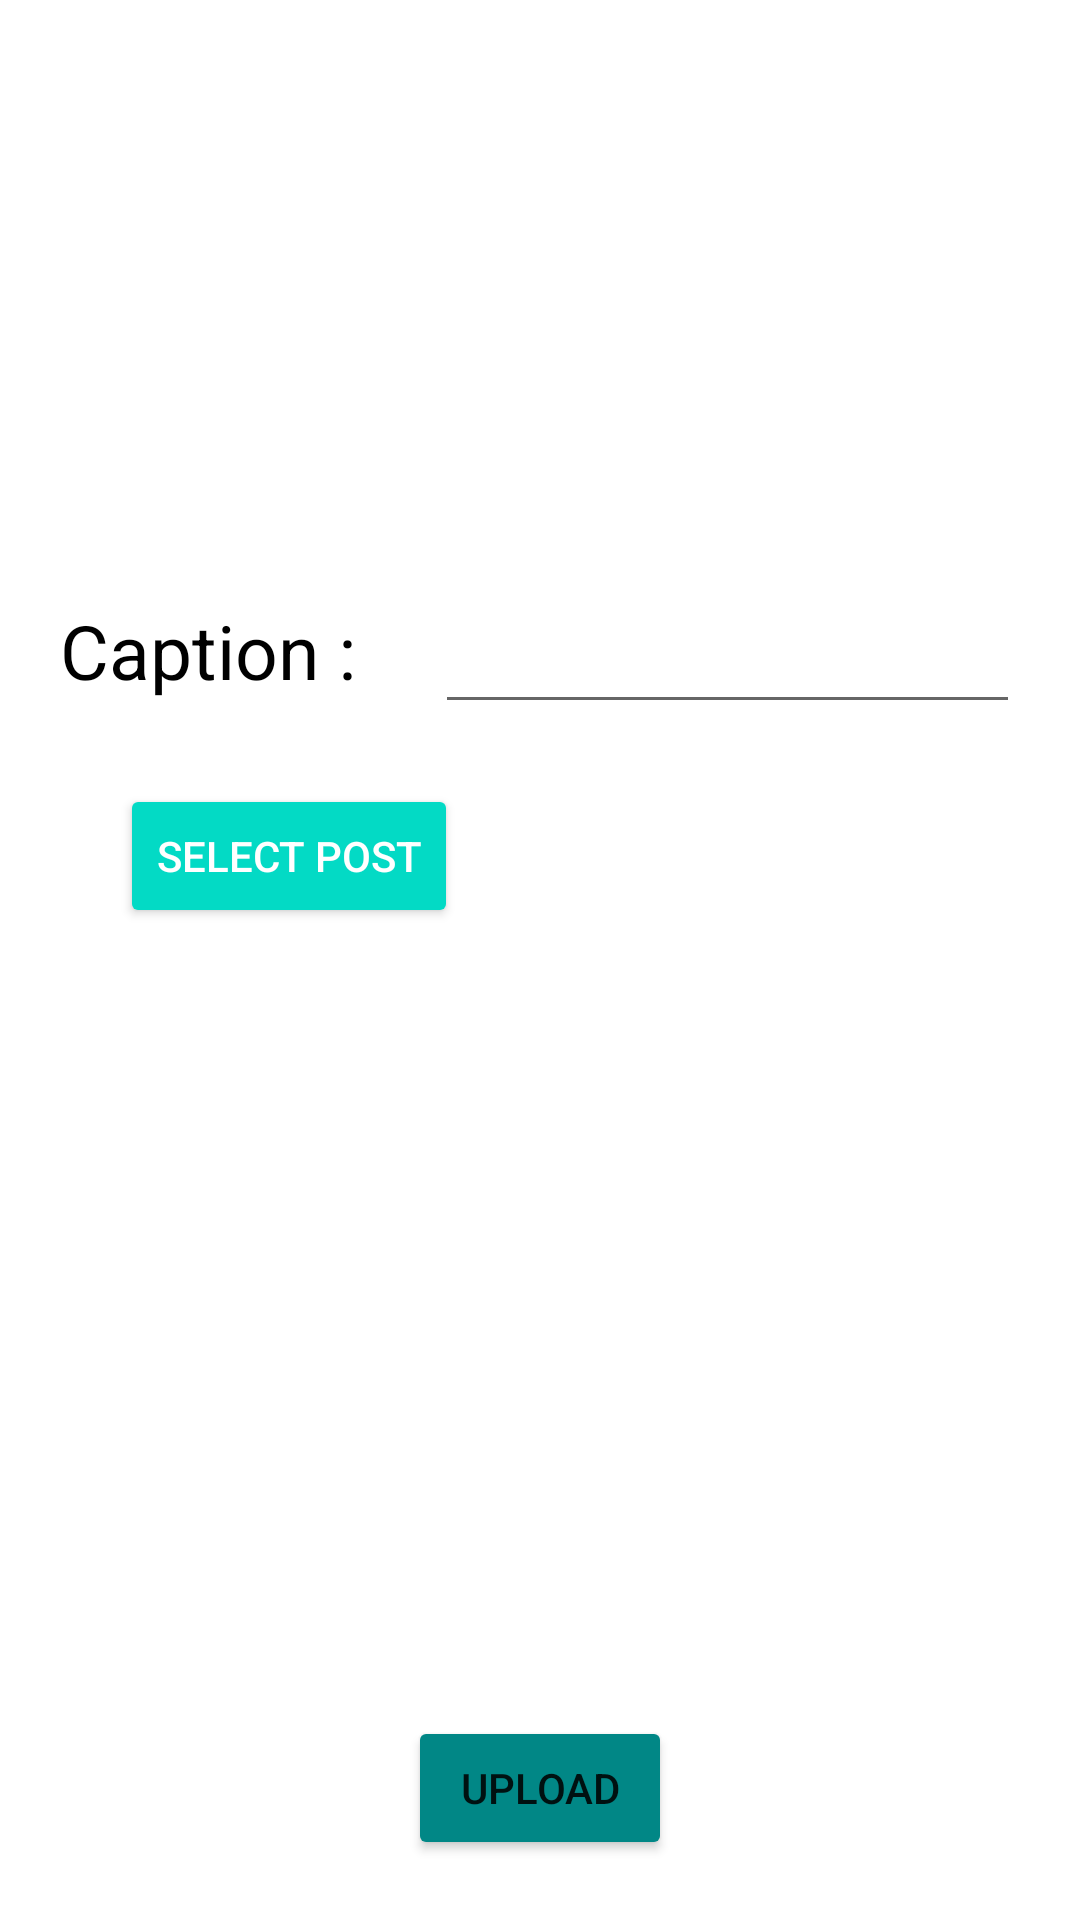

The Android layout XML behind this screen, and the referenced resources:
<!-- AndroidManifest.xml: activity theme Theme.MediMitra_V1 -->
<!-- res/layout/activity_admin_upload_post.xml -->
<?xml version="1.0" encoding="utf-8"?>
<RelativeLayout xmlns:android="http://schemas.android.com/apk/res/android"
    xmlns:app="http://schemas.android.com/apk/res-auto"
    xmlns:tools="http://schemas.android.com/tools"
    android:layout_width="match_parent"
    android:layout_height="match_parent"
    android:background="@color/white"
    tools:context=".Admin.AdminUploadPostActivity">
    <TextView
        android:layout_marginTop="200dp"
        android:id="@+id/CaptionPostTV"
        android:layout_width="wrap_content"
        android:layout_height="wrap_content"
        android:text="Caption : "
        android:textColor="@color/black"
        android:textSize="25sp"
        android:layout_marginStart="20dp"/>
    <EditText
        android:id="@+id/captionPostET"
        android:layout_marginEnd="20dp"
        android:layout_width="match_parent"
        android:layout_height="wrap_content"
        android:layout_marginStart="20dp"
        android:layout_alignTop="@id/CaptionPostTV"
        android:layout_toEndOf="@id/CaptionPostTV"
        />

    <ImageView
        android:id="@+id/uploadPostIV"
        android:layout_width="match_parent"
        android:layout_height="match_parent"
        android:layout_above="@id/UploadPostBtn"
        android:layout_below="@+id/SelectPostBtn"
        android:layout_marginStart="20dp"
        android:layout_marginTop="20dp"

        android:layout_marginEnd="20dp"
        android:scaleType="fitCenter"
        android:src="@drawable/ic_launcher_background" />
    <Button
        android:id="@+id/SelectPostBtn"
        android:layout_marginTop="20dp"
        android:layout_below="@id/captionPostET"
        android:layout_width="wrap_content"
        android:layout_height="wrap_content"
        android:layout_marginStart="40dp"
        android:text="Select Post"
        android:textColor="@color/white"
        android:backgroundTint="@color/teal_200"/>
    <Button
        android:id="@+id/UploadPostBtn"
        android:layout_width="wrap_content"
        android:layout_height="wrap_content"
        android:text="upload"
        android:backgroundTint="@color/teal_700"
        android:layout_alignParentBottom="true"
        android:layout_centerHorizontal="true"
        android:layout_marginBottom="20dp"
        />
</RelativeLayout>
<!-- resources referenced by this layout -->
<resources>
  <color name="black">#FF000000</color>
  <color name="teal_200">#FF03DAC5</color>
  <color name="teal_700">#FF018786</color>
  <color name="white">#FFFFFFFF</color>
  <style name="Theme.MediMitra_V1" parent="Theme.MaterialComponents.DayNight.NoActionBar">
          
          <item name="colorPrimary">@color/teal_700</item>
          <item name="colorPrimaryVariant">@color/purple_700</item>
          <item name="colorOnPrimary">@color/white</item>
          
          <item name="colorSecondary">@color/teal_200</item>
          <item name="colorSecondaryVariant">@color/teal_700</item>
          <item name="colorOnSecondary">@color/black</item>
          
          <item name="background">@color/white</item>
          <item name="android:statusBarColor">?attr/colorSecondary</item>
          
      </style>
  <color name="purple_700">#FF3700B3</color>
</resources>
